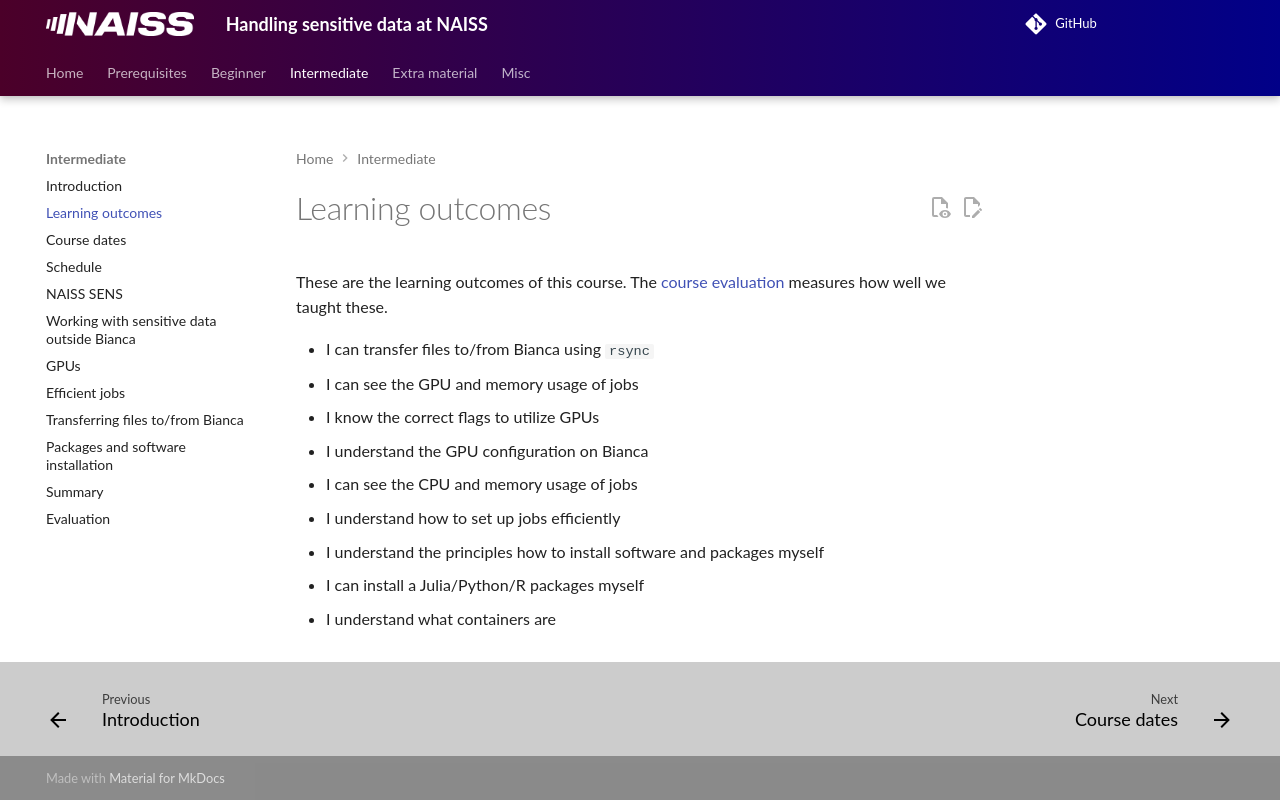

repository: UPPMAX/bianca_workshops · page: intermediate/learning_outcomes/index.html · generator: mkdocs

---
tags:
  - learning outcomes
---

# Learning outcomes

These are the learning outcomes of this course.
The [course evaluation](evaluation.md) measures how well we taught
these.

- I can transfer files to/from Bianca using `rsync`
- I can see the GPU and memory usage of jobs
- I know the correct flags to utilize GPUs
- I understand the GPU configuration on Bianca
- I can see the CPU and memory usage of jobs
- I understand how to set up jobs efficiently
- I understand the principles how to install software and packages myself
- I can install a Julia/Python/R packages myself
- I understand what containers are
